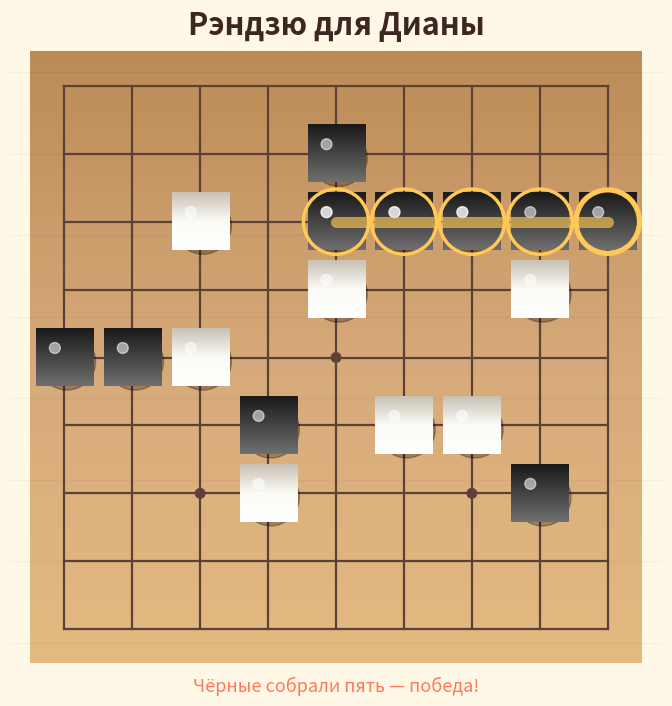

Generate this figure with matplotlib: (Note: this script raises an exception after producing the figure.)
"""Рендер превью доски «Рэндзю для Дианы» — имитация Flutter-дизайна:
тёплая деревянная доска, сетка пересечений, звёздные точки, объёмные камни
с бликом и тенью, кольцо последнего хода, победная линия."""
import matplotlib
matplotlib.use("Agg")
import matplotlib.pyplot as plt
from matplotlib.patches import Circle
from matplotlib.colors import LinearSegmentedColormap
import numpy as np

CREAM = "#FFF8E7"
WOOD_LIGHT = "#E2B87C"
WOOD_MID = "#D4A574"
WOOD_DARK = "#B8864E"
LINE = "#5D4037"
STONE_BLACK = "#1A1A1A"
STONE_BLACK_HI = "#6E6E6E"
STONE_WHITE = "#FBFBF6"
STONE_WHITE_EDGE = "#C9C2B5"
CORAL = "#FF7A5C"
SUNFLOWER = "#FFC857"
TEXT = "#3E2723"

N = 9
fig, ax = plt.subplots(figsize=(7.2, 7.2), dpi=110)
fig.patch.set_facecolor(CREAM)
ax.set_facecolor(CREAM)

gradient = np.linspace(0, 1, 256).reshape(-1, 1)
cmap = LinearSegmentedColormap.from_list("wood", [WOOD_LIGHT, WOOD_MID, WOOD_DARK])
ax.imshow(gradient, extent=[0, N, 0, N], origin="lower", aspect="auto", cmap=cmap, alpha=0.95)

for i in range(8):
    ax.axhline(0.3 + i * (N - 0.6) / 7, color=(0, 0, 0, 0.04), lw=1, zorder=1)

off = 0.5
for i in range(N):
    ax.plot([off + 0, off + (N - 1)], [off + i, off + i], color=LINE, lw=1.6, zorder=2)
    ax.plot([off + i, off + i], [off + 0, off + (N - 1)], color=LINE, lw=1.6, zorder=2)

stars = [(2, 2), (6, 2), (4, 4), (2, 6), (6, 6)]
for (x, y) in stars:
    ax.add_patch(Circle((off + x, off + y), 0.07, color=LINE, zorder=3))

def stone(x, y, color):
    cx, cy = off + x, off + y
    ax.add_patch(Circle((cx + 0.04, cy - 0.06), 0.42, color=(0, 0, 0, 0.28), zorder=4))
    r = 0.42
    grad = np.linspace(0, 1, 50).reshape(-1, 1)
    if color == STONE_BLACK:
        c = LinearSegmentedColormap.from_list("blk", [STONE_BLACK_HI, STONE_BLACK])
    else:
        c = LinearSegmentedColormap.from_list("wht", ["#FFFFFF", STONE_WHITE, STONE_WHITE_EDGE])
    ax.imshow(grad, extent=[cx - r, cx + r, cy - r, cy + r], origin="lower",
              aspect="equal", cmap=c, zorder=5)
    ax.add_patch(Circle((cx - 0.14, cy + 0.14), 0.08, color=(1, 1, 1, 0.55), zorder=6))

win_line = [(4, 6), (5, 6), (6, 6), (7, 6), (8, 6)]
black = [(0, 4), (1, 4), (4, 6), (5, 6), (6, 6), (4, 7), (3, 3), (7, 2)] + win_line
white = [(2, 4), (3, 2), (5, 3), (6, 3), (4, 5), (2, 6), (7, 5)]

for (x, y) in black:
    stone(x, y, STONE_BLACK)
for (x, y) in white:
    stone(x, y, STONE_WHITE)

lx, ly = 8, 6
ax.add_patch(Circle((off + lx, off + ly), 0.46, fill=False, ec=SUNFLOWER, lw=3, zorder=7))

x0, y0 = off + win_line[0][0], off + win_line[0][1]
x1, y1 = off + win_line[-1][0], off + win_line[-1][1]
ax.plot([x0, x1], [y0, y1], color=SUNFLOWER, lw=8, alpha=0.65, zorder=6.5, solid_capstyle="round")
for (x, y) in win_line:
    ax.add_patch(Circle((off + x, off + y), 0.48, fill=False, ec=SUNFLOWER, lw=2.5, zorder=6.8))

ax.set_xlim(-0.3, N + 0.3)
ax.set_ylim(-0.3, N + 0.5)
ax.set_aspect("equal")
ax.axis("off")

ax.text(N / 2, N + 0.15, "Рэндзю для Дианы", ha="center", va="bottom",
        fontsize=22, fontweight="bold", color=TEXT)
ax.text(N / 2, -0.2, "Чёрные собрали пять — победа!", ha="center", va="top",
        fontsize=13, color=CORAL)

plt.tight_layout()
plt.savefig("/home/z/my-project/download/board_preview.png", dpi=110, bbox_inches="tight",
            facecolor=CREAM)
print("saved /home/z/my-project/download/board_preview.png")
